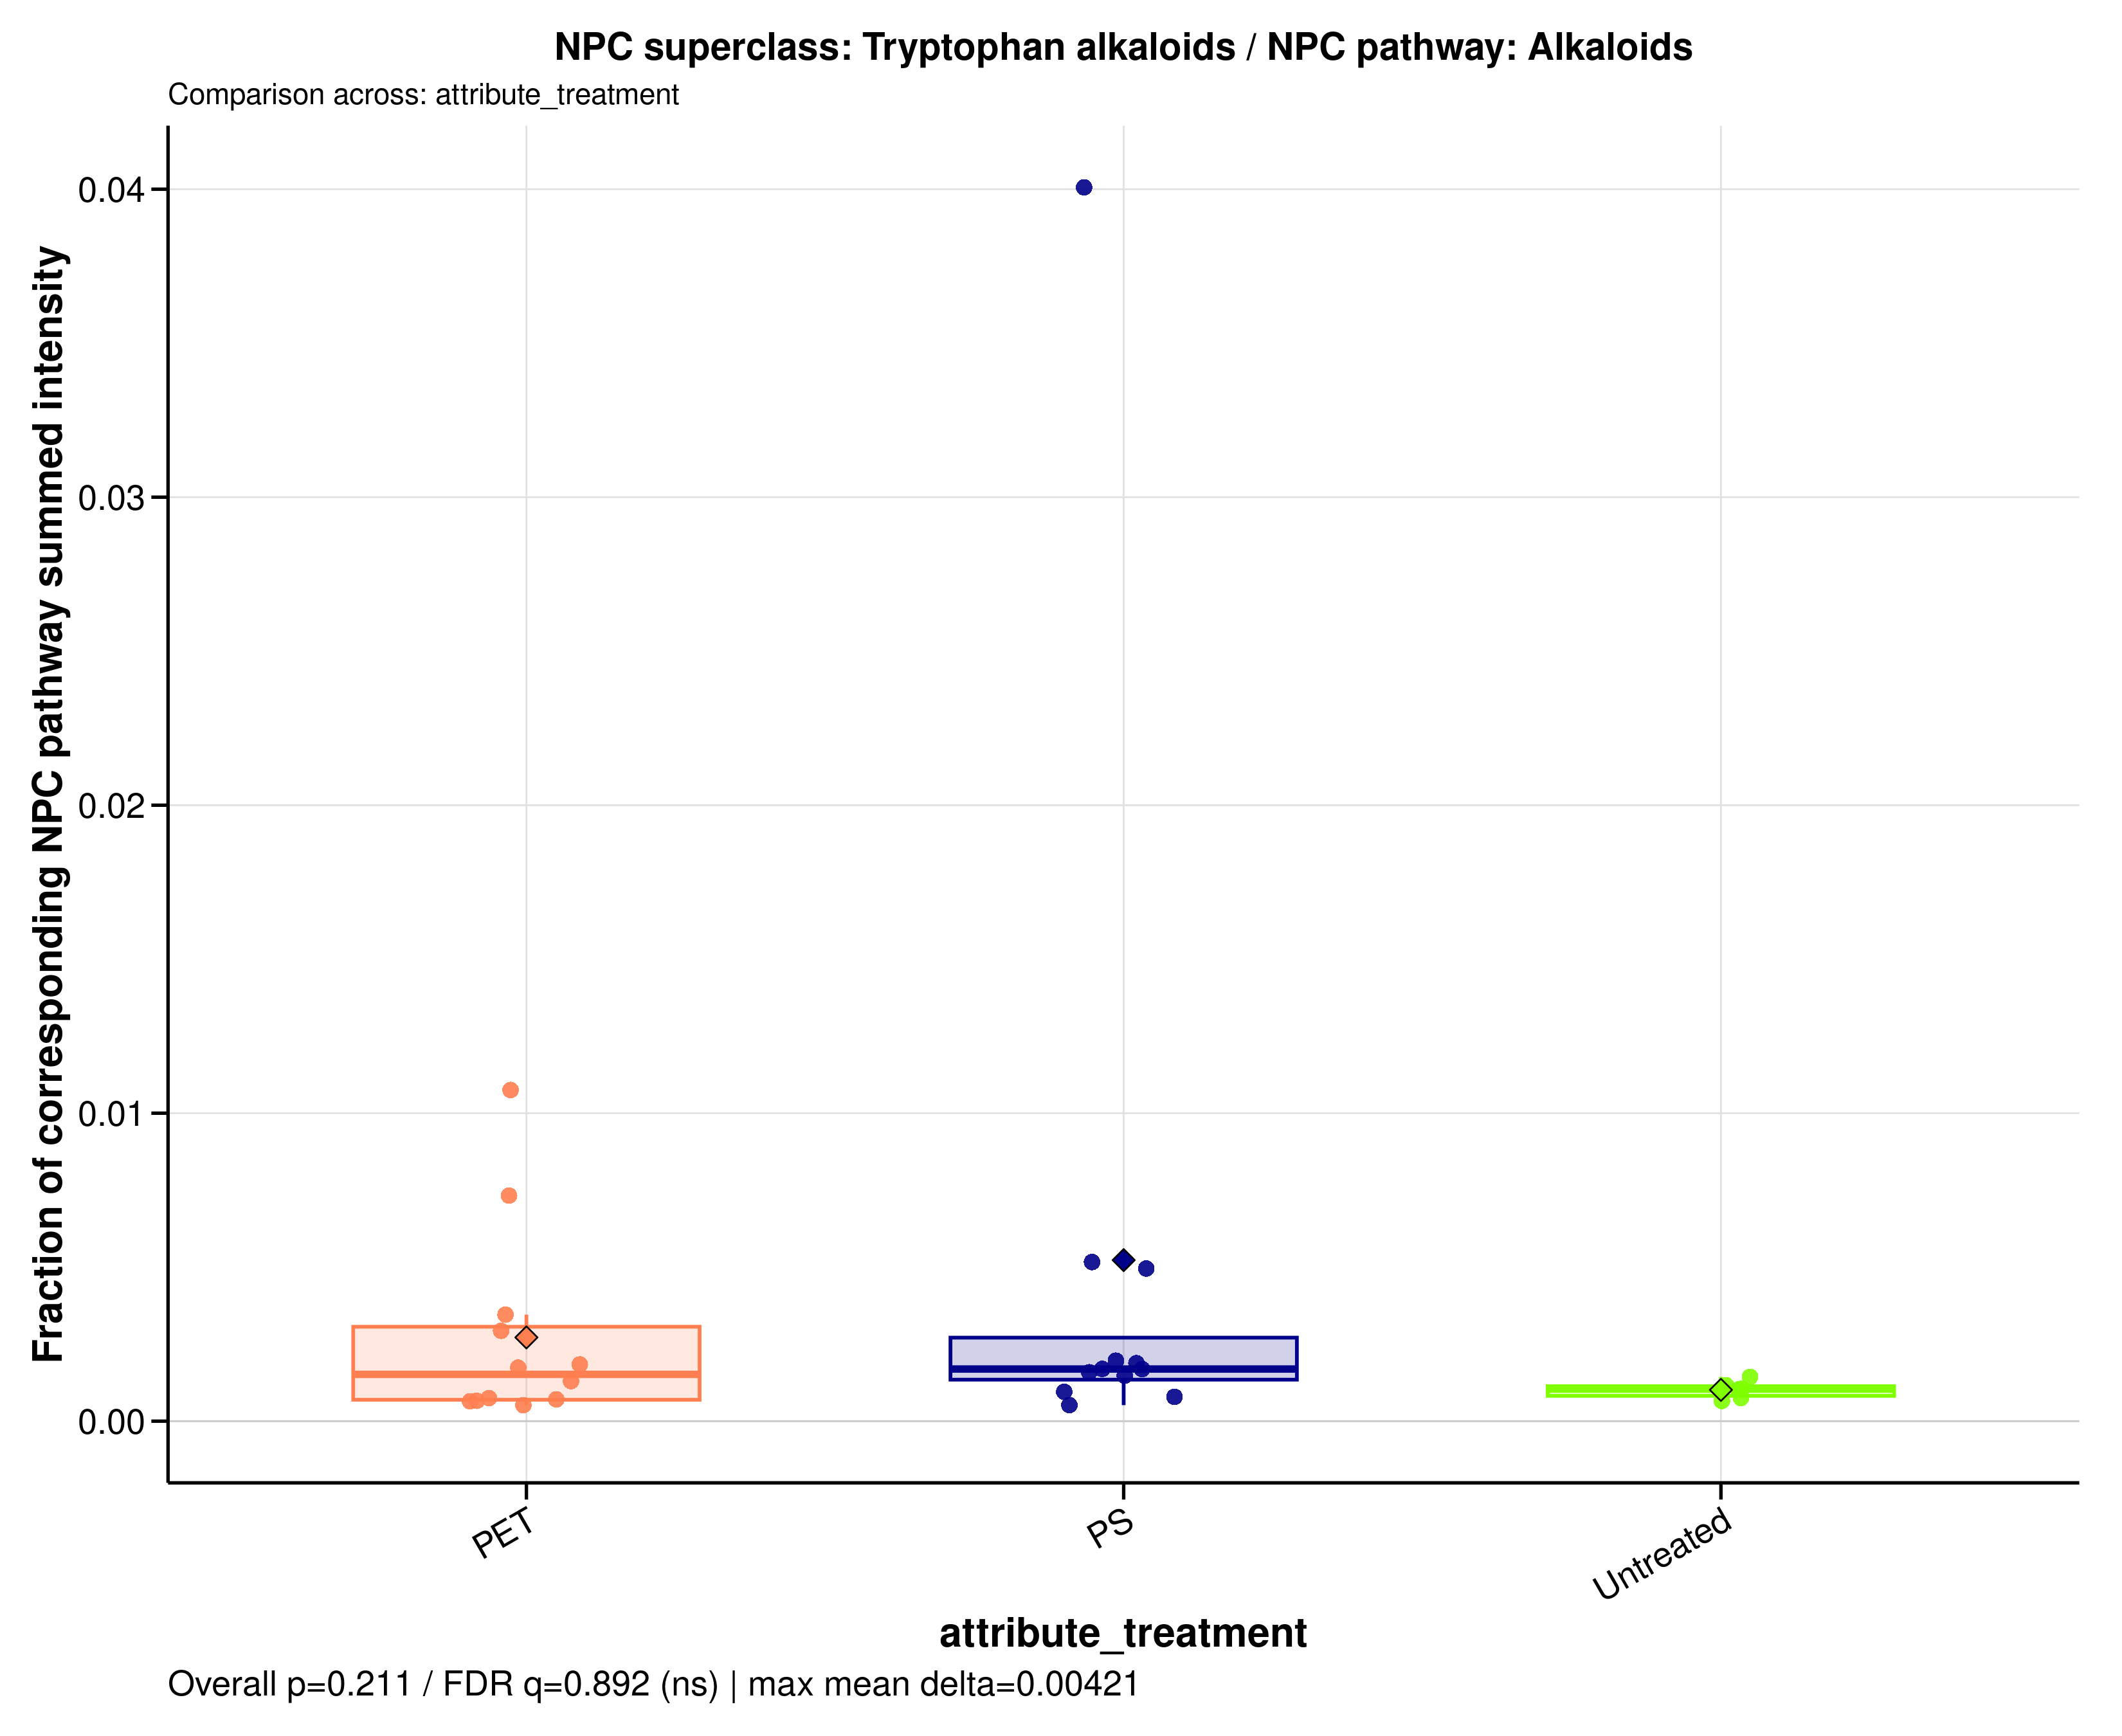

Data behind this chart, as committed beside it:
sample_id	group	data_source	numerator_level	numerator_term	numerator_class	denominator_level	denominator_term	npc_pathway	npc_superclass	npc_class	ratio_label	ratio_plot_label	numerator_n_features	denominator_n_features	numerator_summed_intensity	denominator_summed_intensity	ratio	npc_overall_test	npc_overall_p_value	npc_overall_q_value	npc_overall_significance	npc_max_mean_difference	npc_max_median_difference
A549_110626_PET05	PET	raw	superclass	Tryptophan alkaloids	Simple indole alkaloids	pathway	Alkaloids	Alkaloids	Tryptophan alkaloids	Simple indole alkaloids	NPC superclass: Tryptophan alkaloids / N…	Tryptophan alkaloids	1	93	5764768	787230408	0.007323	kruskal_wallis	0.2105	0.8919	ns	0.004213	0.0006515
A549_110626_PET100	PET	raw	superclass	Tryptophan alkaloids	Simple indole alkaloids	pathway	Alkaloids	Alkaloids	Tryptophan alkaloids	Simple indole alkaloids	NPC superclass: Tryptophan alkaloids / N…	Tryptophan alkaloids	1	93	1013874	1433301570	0.0007074	kruskal_wallis	0.2105	0.8919	ns	0.004213	0.0006515
A549_110626_PS05	PS	raw	superclass	Tryptophan alkaloids	Simple indole alkaloids	pathway	Alkaloids	Alkaloids	Tryptophan alkaloids	Simple indole alkaloids	NPC superclass: Tryptophan alkaloids / N…	Tryptophan alkaloids	1	93	1153639	779730417	0.00148	kruskal_wallis	0.2105	0.8919	ns	0.004213	0.0006515
A549_110626_PS100	PS	raw	superclass	Tryptophan alkaloids	Simple indole alkaloids	pathway	Alkaloids	Alkaloids	Tryptophan alkaloids	Simple indole alkaloids	NPC superclass: Tryptophan alkaloids / N…	Tryptophan alkaloids	1	93	1478121	752687731	0.001964	kruskal_wallis	0.2105	0.8919	ns	0.004213	0.0006515
A549_110626_untreated	Untreated	raw	superclass	Tryptophan alkaloids	Simple indole alkaloids	pathway	Alkaloids	Alkaloids	Tryptophan alkaloids	Simple indole alkaloids	NPC superclass: Tryptophan alkaloids / N…	Tryptophan alkaloids	1	93	1807088	1753754950	0.00103	kruskal_wallis	0.2105	0.8919	ns	0.004213	0.0006515
A549_180626_PET05	PET	raw	superclass	Tryptophan alkaloids	Simple indole alkaloids	pathway	Alkaloids	Alkaloids	Tryptophan alkaloids	Simple indole alkaloids	NPC superclass: Tryptophan alkaloids / N…	Tryptophan alkaloids	1	93	2591688	883056375	0.002935	kruskal_wallis	0.2105	0.8919	ns	0.004213	0.0006515
A549_180626_PET100	PET	raw	superclass	Tryptophan alkaloids	Simple indole alkaloids	pathway	Alkaloids	Alkaloids	Tryptophan alkaloids	Simple indole alkaloids	NPC superclass: Tryptophan alkaloids / N…	Tryptophan alkaloids	1	93	4370289	1263477831	0.003459	kruskal_wallis	0.2105	0.8919	ns	0.004213	0.0006515
A549_180626_PS05	PS	raw	superclass	Tryptophan alkaloids	Simple indole alkaloids	pathway	Alkaloids	Alkaloids	Tryptophan alkaloids	Simple indole alkaloids	NPC superclass: Tryptophan alkaloids / N…	Tryptophan alkaloids	1	93	6837196	1322990069	0.005168	kruskal_wallis	0.2105	0.8919	ns	0.004213	0.0006515
A549_180626_PS100	PS	raw	superclass	Tryptophan alkaloids	Simple indole alkaloids	pathway	Alkaloids	Alkaloids	Tryptophan alkaloids	Simple indole alkaloids	NPC superclass: Tryptophan alkaloids / N…	Tryptophan alkaloids	1	93	6101558	1230921285	0.004957	kruskal_wallis	0.2105	0.8919	ns	0.004213	0.0006515
A549_180626_untreated	Untreated	raw	superclass	Tryptophan alkaloids	Simple indole alkaloids	pathway	Alkaloids	Alkaloids	Tryptophan alkaloids	Simple indole alkaloids	NPC superclass: Tryptophan alkaloids / N…	Tryptophan alkaloids	1	93	2474866	2350512715	0.001053	kruskal_wallis	0.2105	0.8919	ns	0.004213	0.0006515
A549_210626_PET05	PET	raw	superclass	Tryptophan alkaloids	Simple indole alkaloids	pathway	Alkaloids	Alkaloids	Tryptophan alkaloids	Simple indole alkaloids	NPC superclass: Tryptophan alkaloids / N…	Tryptophan alkaloids	1	93	1013874	1534368663	0.0006608	kruskal_wallis	0.2105	0.8919	ns	0.004213	0.0006515
A549_210626_PET100	PET	raw	superclass	Tryptophan alkaloids	Simple indole alkaloids	pathway	Alkaloids	Alkaloids	Tryptophan alkaloids	Simple indole alkaloids	NPC superclass: Tryptophan alkaloids / N…	Tryptophan alkaloids	1	93	1013874	778473199	0.001302	kruskal_wallis	0.2105	0.8919	ns	0.004213	0.0006515
A549_210626_PS05	PS	raw	superclass	Tryptophan alkaloids	Simple indole alkaloids	pathway	Alkaloids	Alkaloids	Tryptophan alkaloids	Simple indole alkaloids	NPC superclass: Tryptophan alkaloids / N…	Tryptophan alkaloids	1	93	22209046	554405587	0.04006	kruskal_wallis	0.2105	0.8919	ns	0.004213	0.0006515
A549_210626_PS100	PS	raw	superclass	Tryptophan alkaloids	Simple indole alkaloids	pathway	Alkaloids	Alkaloids	Tryptophan alkaloids	Simple indole alkaloids	NPC superclass: Tryptophan alkaloids / N…	Tryptophan alkaloids	1	93	1013874	1063108431	0.0009537	kruskal_wallis	0.2105	0.8919	ns	0.004213	0.0006515
A549_210626_untreated	Untreated	raw	superclass	Tryptophan alkaloids	Simple indole alkaloids	pathway	Alkaloids	Alkaloids	Tryptophan alkaloids	Simple indole alkaloids	NPC superclass: Tryptophan alkaloids / N…	Tryptophan alkaloids	1	93	1013874	1346884982	0.0007528	kruskal_wallis	0.2105	0.8919	ns	0.004213	0.0006515
MDM_160526_PET05	PET	raw	superclass	Tryptophan alkaloids	Simple indole alkaloids	pathway	Alkaloids	Alkaloids	Tryptophan alkaloids	Simple indole alkaloids	NPC superclass: Tryptophan alkaloids / N…	Tryptophan alkaloids	1	93	1013874	550808547	0.001841	kruskal_wallis	0.2105	0.8919	ns	0.004213	0.0006515
MDM_160526_PET100	PET	raw	superclass	Tryptophan alkaloids	Simple indole alkaloids	pathway	Alkaloids	Alkaloids	Tryptophan alkaloids	Simple indole alkaloids	NPC superclass: Tryptophan alkaloids / N…	Tryptophan alkaloids	1	93	1013874	583831736	0.001737	kruskal_wallis	0.2105	0.8919	ns	0.004213	0.0006515
MDM_160526_PS05	PS	raw	superclass	Tryptophan alkaloids	Simple indole alkaloids	pathway	Alkaloids	Alkaloids	Tryptophan alkaloids	Simple indole alkaloids	NPC superclass: Tryptophan alkaloids / N…	Tryptophan alkaloids	1	93	1013874	638209892	0.001589	kruskal_wallis	0.2105	0.8919	ns	0.004213	0.0006515
MDM_160526_PS100	PS	raw	superclass	Tryptophan alkaloids	Simple indole alkaloids	pathway	Alkaloids	Alkaloids	Tryptophan alkaloids	Simple indole alkaloids	NPC superclass: Tryptophan alkaloids / N…	Tryptophan alkaloids	1	93	1013874	597964617	0.001696	kruskal_wallis	0.2105	0.8919	ns	0.004213	0.0006515
MDM_160526_untreated	Untreated	raw	superclass	Tryptophan alkaloids	Simple indole alkaloids	pathway	Alkaloids	Alkaloids	Tryptophan alkaloids	Simple indole alkaloids	NPC superclass: Tryptophan alkaloids / N…	Tryptophan alkaloids	1	93	1013874	704625528	0.001439	kruskal_wallis	0.2105	0.8919	ns	0.004213	0.0006515
MDM_A_190626_PET05	PET	raw	superclass	Tryptophan alkaloids	Simple indole alkaloids	pathway	Alkaloids	Alkaloids	Tryptophan alkaloids	Simple indole alkaloids	NPC superclass: Tryptophan alkaloids / N…	Tryptophan alkaloids	1	93	1013874	94290245	0.01075	kruskal_wallis	0.2105	0.8919	ns	0.004213	0.0006515
MDM_A_190626_PET100	PET	raw	superclass	Tryptophan alkaloids	Simple indole alkaloids	pathway	Alkaloids	Alkaloids	Tryptophan alkaloids	Simple indole alkaloids	NPC superclass: Tryptophan alkaloids / N…	Tryptophan alkaloids	1	93	1013874	1952488677	0.0005193	kruskal_wallis	0.2105	0.8919	ns	0.004213	0.0006515
MDM_A_190626_PS05	PS	raw	superclass	Tryptophan alkaloids	Simple indole alkaloids	pathway	Alkaloids	Alkaloids	Tryptophan alkaloids	Simple indole alkaloids	NPC superclass: Tryptophan alkaloids / N…	Tryptophan alkaloids	1	93	1013874	1946448748	0.0005209	kruskal_wallis	0.2105	0.8919	ns	0.004213	0.0006515
MDM_A_190626_PS100	PS	raw	superclass	Tryptophan alkaloids	Simple indole alkaloids	pathway	Alkaloids	Alkaloids	Tryptophan alkaloids	Simple indole alkaloids	NPC superclass: Tryptophan alkaloids / N…	Tryptophan alkaloids	1	93	1013874	599674083	0.001691	kruskal_wallis	0.2105	0.8919	ns	0.004213	0.0006515
MDM_A_190626_untreated	Untreated	raw	superclass	Tryptophan alkaloids	Simple indole alkaloids	pathway	Alkaloids	Alkaloids	Tryptophan alkaloids	Simple indole alkaloids	NPC superclass: Tryptophan alkaloids / N…	Tryptophan alkaloids	1	93	1013874	1543184201	0.000657	kruskal_wallis	0.2105	0.8919	ns	0.004213	0.0006515
MDM_B_120626_PS05	PS	raw	superclass	Tryptophan alkaloids	Simple indole alkaloids	pathway	Alkaloids	Alkaloids	Tryptophan alkaloids	Simple indole alkaloids	NPC superclass: Tryptophan alkaloids / N…	Tryptophan alkaloids	1	93	1013874	1284156567	0.0007895	kruskal_wallis	0.2105	0.8919	ns	0.004213	0.0006515
MDM_B_190626_PET05	PET	raw	superclass	Tryptophan alkaloids	Simple indole alkaloids	pathway	Alkaloids	Alkaloids	Tryptophan alkaloids	Simple indole alkaloids	NPC superclass: Tryptophan alkaloids / N…	Tryptophan alkaloids	1	93	1013874	1568991524	0.0006462	kruskal_wallis	0.2105	0.8919	ns	0.004213	0.0006515
MDM_B_190626_PET100	PET	raw	superclass	Tryptophan alkaloids	Simple indole alkaloids	pathway	Alkaloids	Alkaloids	Tryptophan alkaloids	Simple indole alkaloids	NPC superclass: Tryptophan alkaloids / N…	Tryptophan alkaloids	1	93	1013874	1356937732	0.0007472	kruskal_wallis	0.2105	0.8919	ns	0.004213	0.0006515
MDM_B_190626_PS100	PS	raw	superclass	Tryptophan alkaloids	Simple indole alkaloids	pathway	Alkaloids	Alkaloids	Tryptophan alkaloids	Simple indole alkaloids	NPC superclass: Tryptophan alkaloids / N…	Tryptophan alkaloids	1	93	1013874	538597945	0.001882	kruskal_wallis	0.2105	0.8919	ns	0.004213	0.0006515
MDM_B_190626_untreated	Untreated	raw	superclass	Tryptophan alkaloids	Simple indole alkaloids	pathway	Alkaloids	Alkaloids	Tryptophan alkaloids	Simple indole alkaloids	NPC superclass: Tryptophan alkaloids / N…	Tryptophan alkaloids	1	93	1013874	871464306	0.001163	kruskal_wallis	0.2105	0.8919	ns	0.004213	0.0006515
